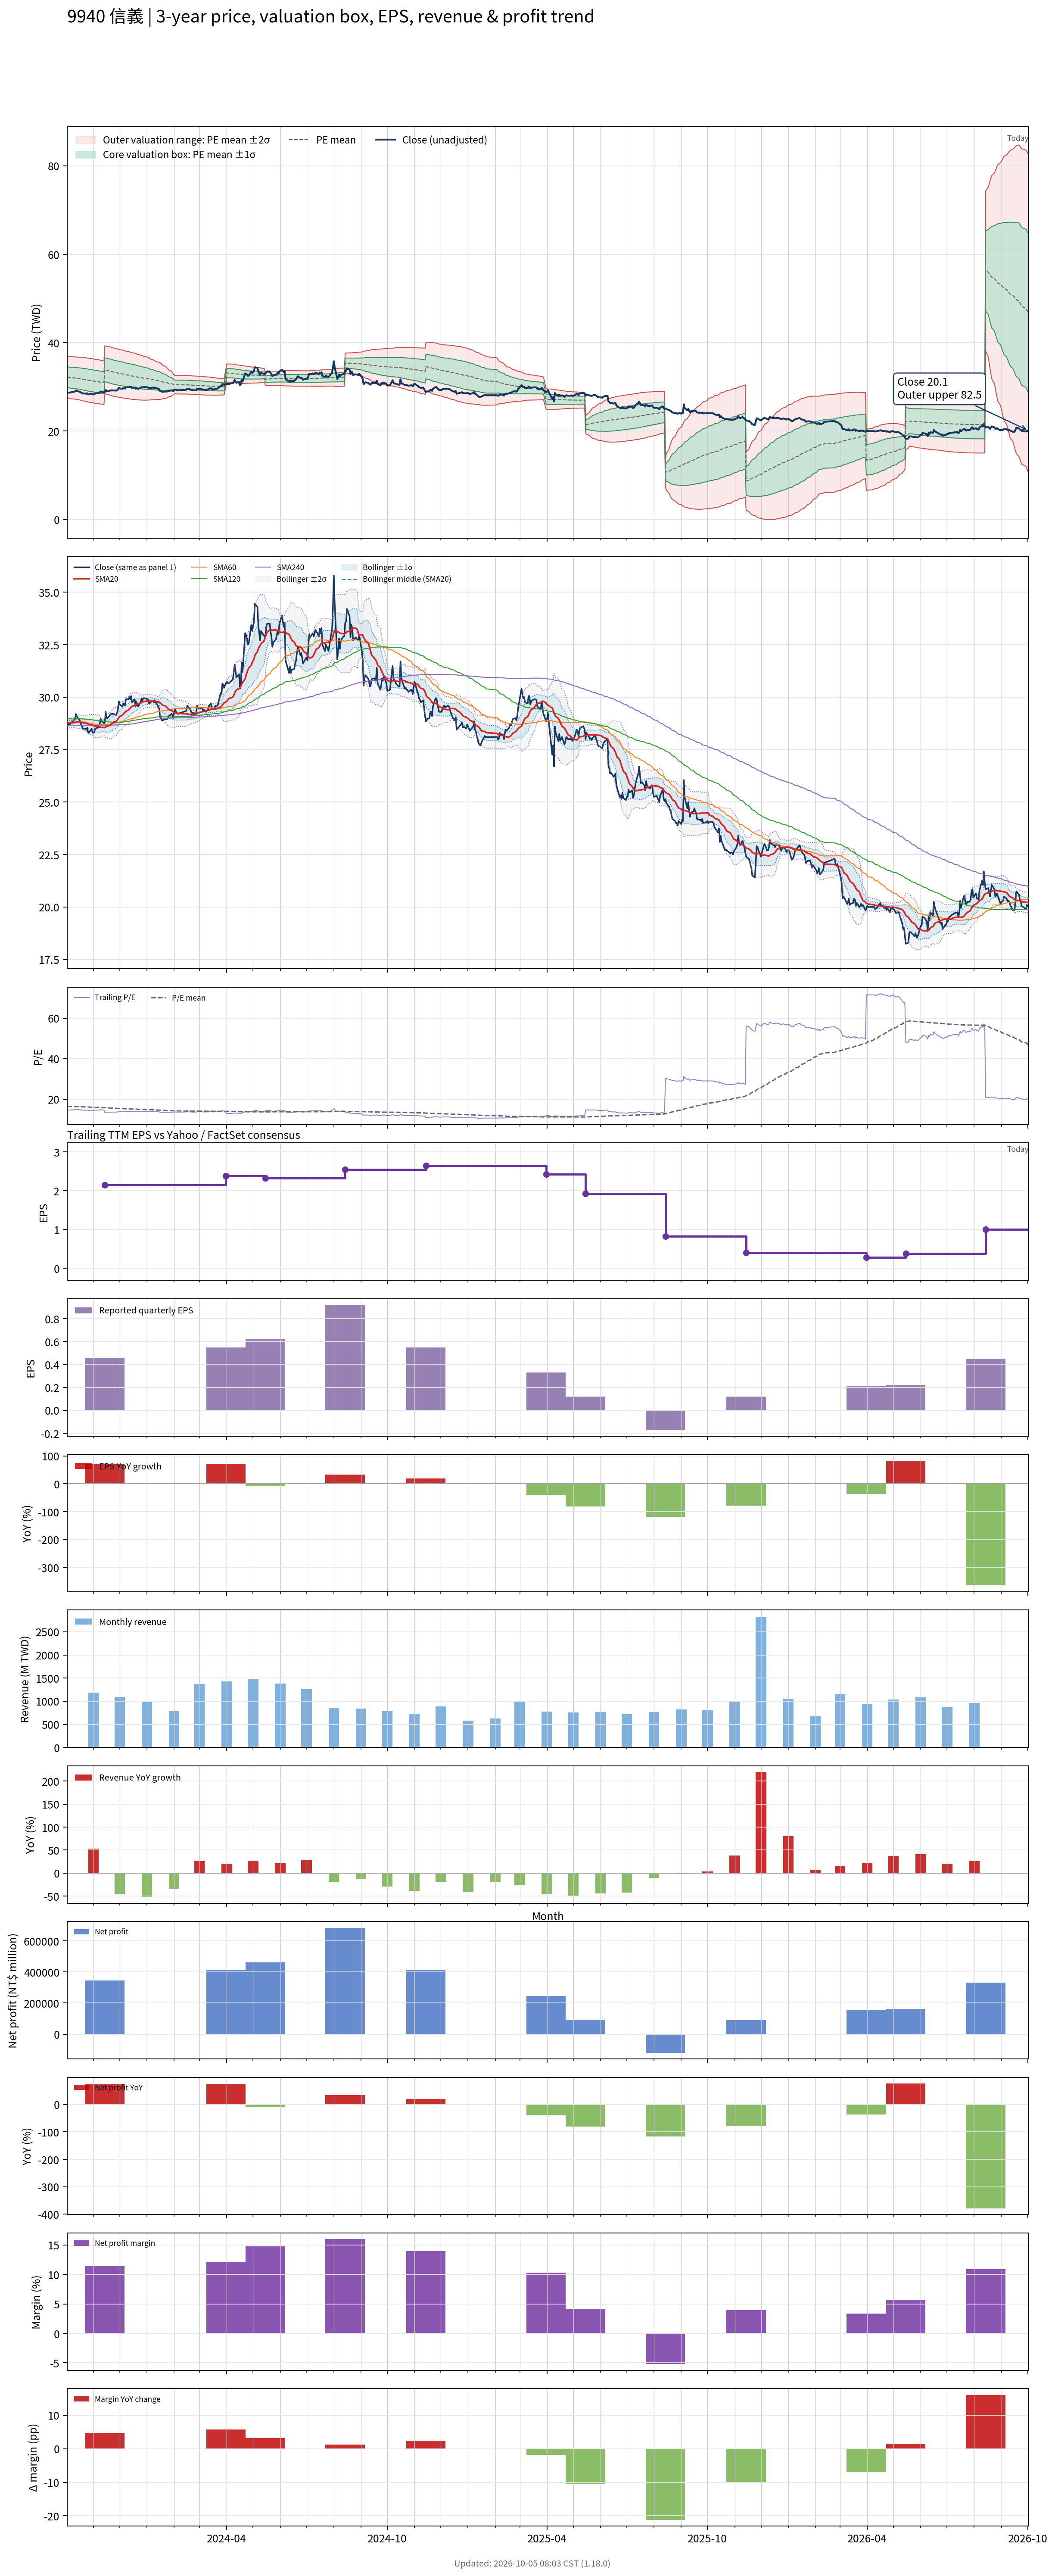

The table this chart was drawn from, first rows:
# chart-version: skill-stock-dynamic-val…
date, close, available_date, period_end, eps, ttm_eps, pe, pe_mean, pe_std, price_m2, price_m1, price_mean, price_p1, price_p2, forward_eps, forward_pe, forward_pe_mean, forward_pe_std, forward_price_m2, forward_price_m1, forward_price_mean, forward_price_p1, forward_price_p2, sma20
2023-10-02, 28.9, 2023-08-14, 2023-06-30, 0.69, 1.96, 14.74, 16.45, 1.185, 27.6, 29.92, 32.24, 34.57, 36.89, , , , , , , , , , 28.77
2023-10-03, 28.7, 2023-08-14, 2023-06-30, 0.69, 1.96, 14.64, 16.43, 1.193, 27.52, 29.86, 32.2, 34.53, 36.87, , , , , , , , , , 28.77
2023-10-04, 28.7, 2023-08-14, 2023-06-30, 0.69, 1.96, 14.64, 16.4, 1.199, 27.45, 29.8, 32.15, 34.5, 36.85, , , , , , , , , , 28.77
2023-10-05, 28.7, 2023-08-14, 2023-06-30, 0.69, 1.96, 14.64, 16.38, 1.207, 27.37, 29.74, 32.1, 34.47, 36.83, , , , , , , , , , 28.77
2023-10-06, 28.75, 2023-08-14, 2023-06-30, 0.69, 1.96, 14.67, 16.36, 1.213, 27.3, 29.68, 32.06, 34.44, 36.81, , , , , , , , , , 28.77
2023-10-11, 28.95, 2023-08-14, 2023-06-30, 0.69, 1.96, 14.77, 16.33, 1.218, 27.24, 29.63, 32.02, 34.4, 36.79, , , , , , , , , , 28.79
2023-10-12, 29.2, 2023-08-14, 2023-06-30, 0.69, 1.96, 14.9, 16.31, 1.221, 27.19, 29.58, 31.98, 34.37, 36.77, , , , , , , , , , 28.81
2023-10-13, 29.1, 2023-08-14, 2023-06-30, 0.69, 1.96, 14.85, 16.29, 1.226, 27.13, 29.54, 31.94, 34.34, 36.74, , , , , , , , , , 28.82
2023-10-16, 28.9, 2023-08-14, 2023-06-30, 0.69, 1.96, 14.74, 16.27, 1.231, 27.07, 29.49, 31.9, 34.31, 36.72, , , , , , , , , , 28.83
2023-10-17, 28.85, 2023-08-14, 2023-06-30, 0.69, 1.96, 14.72, 16.25, 1.236, 27.01, 29.43, 31.86, 34.28, 36.7, , , , , , , , , , 28.83
2023-10-18, 28.7, 2023-08-14, 2023-06-30, 0.69, 1.96, 14.64, 16.23, 1.242, 26.95, 29.38, 31.82, 34.25, 36.68, , , , , , , , , , 28.82
2023-10-19, 28.6, 2023-08-14, 2023-06-30, 0.69, 1.96, 14.59, 16.21, 1.247, 26.88, 29.33, 31.77, 34.22, 36.66, , , , , , , , , , 28.8
2023-10-20, 28.5, 2023-08-14, 2023-06-30, 0.69, 1.96, 14.54, 16.19, 1.251, 26.82, 29.27, 31.73, 34.18, 36.63, , , , , , , , , , 28.78
2023-10-23, 28.5, 2023-08-14, 2023-06-30, 0.69, 1.96, 14.54, 16.16, 1.256, 26.76, 29.22, 31.68, 34.14, 36.6, , , , , , , , , , 28.76
2023-10-24, 28.45, 2023-08-14, 2023-06-30, 0.69, 1.96, 14.52, 16.14, 1.259, 26.7, 29.16, 31.63, 34.1, 36.57, , , , , , , , , , 28.75
2023-10-25, 28.55, 2023-08-14, 2023-06-30, 0.69, 1.96, 14.57, 16.11, 1.261, 26.64, 29.11, 31.58, 34.05, 36.53, , , , , , , , , , 28.75
2023-10-26, 28.3, 2023-08-14, 2023-06-30, 0.69, 1.96, 14.44, 16.09, 1.264, 26.58, 29.06, 31.53, 34.01, 36.49, , , , , , , , , , 28.72
2023-10-27, 28.3, 2023-08-14, 2023-06-30, 0.69, 1.96, 14.44, 16.06, 1.266, 26.52, 29, 31.48, 33.97, 36.45, , , , , , , , , , 28.7
2023-10-30, 28.5, 2023-08-14, 2023-06-30, 0.69, 1.96, 14.54, 16.04, 1.267, 26.47, 28.95, 31.44, 33.92, 36.4, , , , , , , , , , 28.69
2023-10-31, 28.3, 2023-08-14, 2023-06-30, 0.69, 1.96, 14.44, 16.01, 1.268, 26.42, 28.9, 31.39, 33.87, 36.36, , , , , , , , , , 28.67
2023-11-01, 28.3, 2023-08-14, 2023-06-30, 0.69, 1.96, 14.44, 15.99, 1.269, 26.36, 28.85, 31.34, 33.82, 36.31, , , , , , , , , , 28.64
2023-11-02, 28.35, 2023-08-14, 2023-06-30, 0.69, 1.96, 14.46, 15.96, 1.269, 26.31, 28.8, 31.29, 33.77, 36.26, , , , , , , , , , 28.62
2023-11-03, 28.5, 2023-08-14, 2023-06-30, 0.69, 1.96, 14.54, 15.94, 1.269, 26.27, 28.75, 31.24, 33.73, 36.22, , , , , , , , , , 28.61
2023-11-06, 28.55, 2023-08-14, 2023-06-30, 0.69, 1.96, 14.57, 15.92, 1.269, 26.22, 28.71, 31.2, 33.69, 36.17, , , , , , , , , , 28.61
2023-11-07, 28.55, 2023-08-14, 2023-06-30, 0.69, 1.96, 14.57, 15.9, 1.27, 26.18, 28.67, 31.15, 33.64, 36.13, , , , , , , , , , 28.6
2023-11-08, 28.65, 2023-08-14, 2023-06-30, 0.69, 1.96, 14.62, 15.87, 1.268, 26.14, 28.62, 31.11, 33.6, 36.08, , , , , , , , , , 28.58
2023-11-09, 28.95, 2023-08-14, 2023-06-30, 0.69, 1.96, 14.77, 15.85, 1.262, 26.12, 28.59, 31.06, 33.54, 36.01, , , , , , , , , , 28.57
2023-11-10, 28.9, 2023-08-14, 2023-06-30, 0.69, 1.96, 14.74, 15.82, 1.255, 26.1, 28.56, 31.02, 33.48, 35.94, , , , , , , , , , 28.56
2023-11-13, 28.75, 2023-08-14, 2023-06-30, 0.69, 1.96, 14.67, 15.8, 1.249, 26.07, 28.52, 30.97, 33.42, 35.87, , , , , , , , , , 28.55
2023-11-14, 28.8, 2023-11-14, 2023-09-30, 0.46, 2.15, 13.4, 15.77, 1.256, 28.49, 31.19, 33.9, 36.6, 39.3, , , , , , , , , , 28.55
2023-11-15, 29.3, 2023-11-14, 2023-09-30, 0.46, 2.15, 13.63, 15.73, 1.259, 28.41, 31.12, 33.82, 36.53, 39.24, , , , , , , , , , 28.58
2023-11-16, 29, 2023-11-14, 2023-09-30, 0.46, 2.15, 13.49, 15.7, 1.262, 28.32, 31.03, 33.75, 36.46, 39.17, , , , , , , , , , 28.6
2023-11-17, 29, 2023-11-14, 2023-09-30, 0.46, 2.15, 13.49, 15.66, 1.266, 28.23, 30.95, 33.67, 36.4, 39.12, , , , , , , , , , 28.62
2023-11-20, 29.15, 2023-11-14, 2023-09-30, 0.46, 2.15, 13.56, 15.63, 1.27, 28.14, 30.87, 33.6, 36.33, 39.06, , , , , , , , , , 28.66
2023-11-21, 29.2, 2023-11-14, 2023-09-30, 0.46, 2.15, 13.58, 15.6, 1.271, 28.07, 30.8, 33.53, 36.27, 39, , , , , , , , , , 28.7
2023-11-22, 29.2, 2023-11-14, 2023-09-30, 0.46, 2.15, 13.58, 15.56, 1.272, 27.99, 30.73, 33.46, 36.2, 38.93, , , , , , , , , , 28.73
2023-11-23, 29.2, 2023-11-14, 2023-09-30, 0.46, 2.15, 13.58, 15.53, 1.272, 27.92, 30.66, 33.39, 36.13, 38.86, , , , , , , , , , 28.77
2023-11-24, 29.2, 2023-11-14, 2023-09-30, 0.46, 2.15, 13.58, 15.5, 1.271, 27.86, 30.59, 33.32, 36.05, 38.79, , , , , , , , , , 28.82
2023-11-27, 29.15, 2023-11-14, 2023-09-30, 0.46, 2.15, 13.56, 15.47, 1.27, 27.79, 30.52, 33.25, 35.98, 38.71, , , , , , , , , , 28.85
2023-11-28, 29.25, 2023-11-14, 2023-09-30, 0.46, 2.15, 13.6, 15.43, 1.265, 27.74, 30.46, 33.18, 35.9, 38.62, , , , , , , , , , 28.9
2023-11-29, 29.45, 2023-11-14, 2023-09-30, 0.46, 2.15, 13.7, 15.4, 1.266, 27.67, 30.4, 33.12, 35.84, 38.56, , , , , , , , , , 28.95
2023-11-30, 29.8, 2023-11-14, 2023-09-30, 0.46, 2.15, 13.86, 15.38, 1.264, 27.62, 30.34, 33.06, 35.78, 38.5, , , , , , , , , , 29.03
2023-12-01, 29.65, 2023-11-14, 2023-09-30, 0.46, 2.15, 13.79, 15.35, 1.263, 27.57, 30.29, 33, 35.72, 38.43, , , , , , , , , , 29.09
2023-12-04, 29.55, 2023-11-14, 2023-09-30, 0.46, 2.15, 13.74, 15.32, 1.26, 27.52, 30.23, 32.94, 35.65, 38.36, , , , , , , , , , 29.14
2023-12-05, 29.7, 2023-11-14, 2023-09-30, 0.46, 2.15, 13.81, 15.29, 1.257, 27.48, 30.18, 32.88, 35.59, 38.29, , , , , , , , , , 29.19
2023-12-06, 29.7, 2023-11-14, 2023-09-30, 0.46, 2.15, 13.81, 15.27, 1.254, 27.43, 30.13, 32.82, 35.52, 38.22, , , , , , , , , , 29.25
2023-12-07, 29.6, 2023-11-14, 2023-09-30, 0.46, 2.15, 13.77, 15.24, 1.251, 27.39, 30.08, 32.77, 35.45, 38.14, , , , , , , , , , 29.28
2023-12-08, 29.9, 2023-11-14, 2023-09-30, 0.46, 2.15, 13.91, 15.21, 1.246, 27.35, 30.03, 32.71, 35.39, 38.07, , , , , , , , , , 29.33
2023-12-11, 29.9, 2023-11-14, 2023-09-30, 0.46, 2.15, 13.91, 15.19, 1.243, 27.31, 29.99, 32.66, 35.33, 38, , , , , , , , , , 29.39
2023-12-12, 30, 2023-11-14, 2023-09-30, 0.46, 2.15, 13.95, 15.17, 1.238, 27.28, 29.94, 32.61, 35.27, 37.93, , , , , , , , , , 29.45
2023-12-13, 29.9, 2023-11-14, 2023-09-30, 0.46, 2.15, 13.91, 15.14, 1.235, 27.25, 29.9, 32.55, 35.21, 37.86, , , , , , , , , , 29.48
2023-12-14, 30.05, 2023-11-14, 2023-09-30, 0.46, 2.15, 13.98, 15.12, 1.23, 27.22, 29.86, 32.5, 35.15, 37.79, , , , , , , , , , 29.53
2023-12-15, 29.75, 2023-11-14, 2023-09-30, 0.46, 2.15, 13.84, 15.09, 1.226, 27.18, 29.82, 32.45, 35.09, 37.73, , , , , , , , , , 29.57
2023-12-18, 29.9, 2023-11-14, 2023-09-30, 0.46, 2.15, 13.91, 15.07, 1.221, 27.15, 29.78, 32.4, 35.03, 37.65, , , , , , , , , , 29.6
2023-12-19, 29.55, 2023-11-14, 2023-09-30, 0.46, 2.15, 13.74, 15.04, 1.213, 27.13, 29.73, 32.34, 34.95, 37.56, , , , , , , , , , 29.62
2023-12-20, 29.8, 2023-11-14, 2023-09-30, 0.46, 2.15, 13.86, 15.02, 1.204, 27.11, 29.7, 32.28, 34.87, 37.46, , , , , , , , , , 29.65
2023-12-21, 29.6, 2023-11-14, 2023-09-30, 0.46, 2.15, 13.77, 14.99, 1.197, 27.08, 29.66, 32.23, 34.8, 37.38, , , , , , , , , , 29.67
2023-12-22, 29.55, 2023-11-14, 2023-09-30, 0.46, 2.15, 13.74, 14.96, 1.191, 27.05, 29.61, 32.17, 34.74, 37.3, , , , , , , , , , 29.69
2023-12-25, 29.8, 2023-11-14, 2023-09-30, 0.46, 2.15, 13.86, 14.94, 1.184, 27.03, 29.58, 32.12, 34.67, 37.21, , , , , , , , , , 29.72
... 670 more rows
